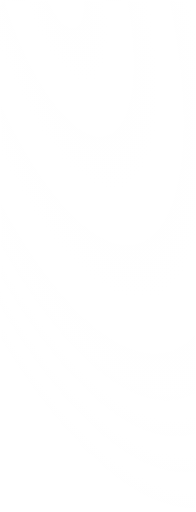
t = 0.00 s
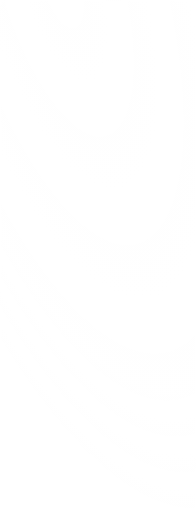
t = 0.63 s
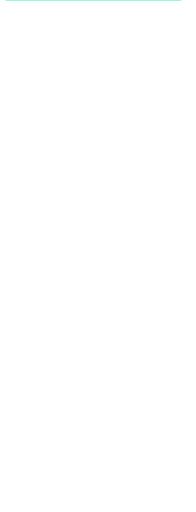
t = 1.25 s
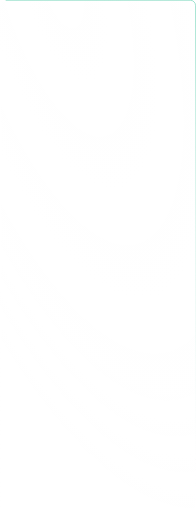
t = 2.00 s
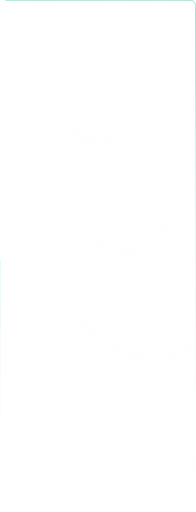
t = 2.63 s
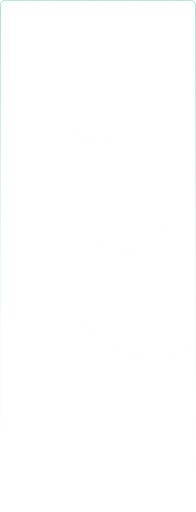
t = 3.25 s

The animated SVG that drew these frames (rendered in a browser with its animation timeline set to each time). Animation: 5 CSS @keyframes rules; one cycle of 3.90 s, repeats indefinitely.

<svg width="1546" height="4046" viewBox="0 0 1546 4046" fill="none" xmlns="http://www.w3.org/2000/svg" style="">
    <g filter="url(#filter0_b)">
        <path width="1538" height="4042" fill="url(#paint0_radial)"
              d="M 44,4 L 1502,4 A 40,40,0,0,1,1542,44 L 1542,4006 A 40,40,0,0,1,1502,4046 L 44,4046 A 40,40,0,0,1,4,4006 L 4,44 A 40,40,0,0,1,44,4"
              class="cYhWcHAO_0"></path>
        <path width="1541.5" height="4045.5" stroke="url(#paint1_linear)" stroke-width="3.5"
              d="M 43.25,2.25 L 1502.75,2.25 A 41,41,0,0,1,1543.75,43.25 L 1543.75,4006.75 A 41,41,0,0,1,1502.75,4047.75 L 43.25,4047.75 A 41,41,0,0,1,2.25,4006.75 L 2.25,43.25 A 41,41,0,0,1,43.25,2.25"
              class="cYhWcHAO_1"></path>
        <path width="1541.5" height="4045.5" stroke="url(#paint2_linear)" stroke-width="3.5"
              d="M 43.25,2.25 L 1502.75,2.25 A 41,41,0,0,1,1543.75,43.25 L 1543.75,4006.75 A 41,41,0,0,1,1502.75,4047.75 L 43.25,4047.75 A 41,41,0,0,1,2.25,4006.75 L 2.25,43.25 A 41,41,0,0,1,43.25,2.25"
              class="cYhWcHAO_2"></path>
    </g>
    <defs>
        <filter id="filter0_b" x="-41.5" y="-41.5" width="1629" height="4133" filterUnits="userSpaceOnUse"
                color-interpolation-filters="sRGB">
            <feFlood flood-opacity="0" result="BackgroundImageFix"></feFlood>
            <feGaussianBlur in="BackgroundImage" stdDeviation="21"></feGaussianBlur>
            <feComposite in2="SourceAlpha" operator="in" result="effect1_backgroundBlur"></feComposite>
            <feBlend mode="normal" in="SourceGraphic" in2="effect1_backgroundBlur" result="shape"></feBlend>
        </filter>
        <radialGradient id="paint0_radial" cx="0" cy="0" r="1" gradientUnits="userSpaceOnUse"
                        gradientTransform="translate(465 -205) rotate(73.7185) scale(4519.24 1616.92)">
            <stop stop-color="white" stop-opacity="0"></stop>
            <stop offset="0.751655" stop-color="white" stop-opacity="0.015"></stop>
            <stop offset="1" stop-color="white" stop-opacity="0"></stop>
        </radialGradient>
        <linearGradient id="paint1_linear" x1="734.868" y1="3.99995" x2="823.687" y2="4044.89"
                        gradientUnits="userSpaceOnUse">
            <stop stop-color="white"></stop>
            <stop offset="1" stop-color="white" stop-opacity="0"></stop>
        </linearGradient>
        <linearGradient id="paint2_linear" x1="773" y1="4" x2="773" y2="4046" gradientUnits="userSpaceOnUse">
            <stop stop-color="#2DC096"></stop>
            <stop offset="1" stop-color="white" stop-opacity="0"></stop>
        </linearGradient>
    </defs>
    <style data-made-with="vivus-instant">.cYhWcHAO_0{stroke-dasharray:11092
        11094;stroke-dashoffset:11093;animation:cYhWcHAO_draw_0 3900ms linear 0ms infinite,cYhWcHAO_fade 3900ms linear
        0ms infinite;}.cYhWcHAO_1{stroke-dasharray:11104 11106;stroke-dashoffset:11105;animation:cYhWcHAO_draw_1 3900ms
        linear 0ms infinite,cYhWcHAO_fade 3900ms linear 0ms infinite;}.cYhWcHAO_2{stroke-dasharray:11104
        11106;stroke-dashoffset:11105;animation:cYhWcHAO_draw_2 3900ms linear 0ms infinite,cYhWcHAO_fade 3900ms linear
        0ms infinite;}@keyframes cYhWcHAO_draw{100%{stroke-dashoffset:0;}}@keyframes
        cYhWcHAO_fade{0%{stroke-opacity:1;}89.74358974358975%{stroke-opacity:1;}100%{stroke-opacity:0;}}@keyframes
        cYhWcHAO_draw_0{0%{stroke-dashoffset: 11093}51.28205128205128%{ stroke-dashoffset: 0;}100%{ stroke-dashoffset:
        0;}}@keyframes cYhWcHAO_draw_1{12.82051282051282%{stroke-dashoffset: 11105}64.1025641025641%{ stroke-dashoffset:
        0;}100%{ stroke-dashoffset: 0;}}@keyframes cYhWcHAO_draw_2{25.64102564102564%{stroke-dashoffset:
        11105}76.92307692307693%{ stroke-dashoffset: 0;}100%{ stroke-dashoffset: 0;}}
    </style>
</svg>